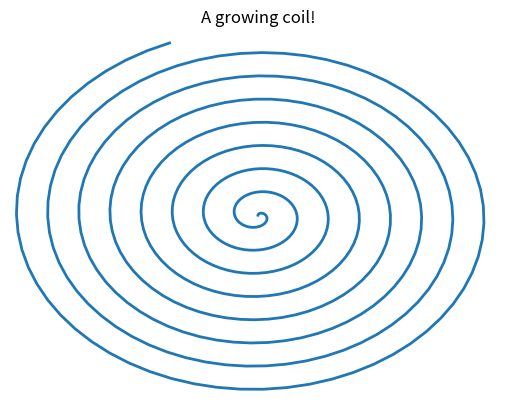

Write the Python code that produced this figure. (Note: this script raises an exception after producing the figure.)
# importing required modules
import matplotlib.pyplot as plt
import matplotlib.animation as animation
import numpy as np

# create a figure, axis and plot element
fig = plt.figure()
ax = plt.axes(xlim=(-50, 50), ylim=(-50, 50))
line, = ax.plot([], [], lw=2)

# initialization function
def init():
	# creating an empty plot/frame
	line.set_data([], [])
	return line,

# lists to store x and y axis points
xdata, ydata = [], []

# animation function
def animate(i):
	# t is a parameter
	t = 0.1*i
	
	# x, y values to be plotted
	x = t*np.sin(t)
	y = t*np.cos(t)
	
	# appending new points to x, y axes points list
	xdata.append(x)
	ydata.append(y)
	
	# set/update the x and y axes data
	line.set_data(xdata, ydata)
	
	# return line object
	return line,
	
# setting a title for the plot
plt.title('A growing coil!')
# hiding the axis details
plt.axis('off')

# call the animator	
anim = animation.FuncAnimation(fig, animate, init_func=init,
							frames=500, interval=20, blit=True)

# save the animation as mp4 video file
anim.save('animated_coil.mp4', writer = 'ffmpeg', fps = 30)

# show the plot
plt.show()
